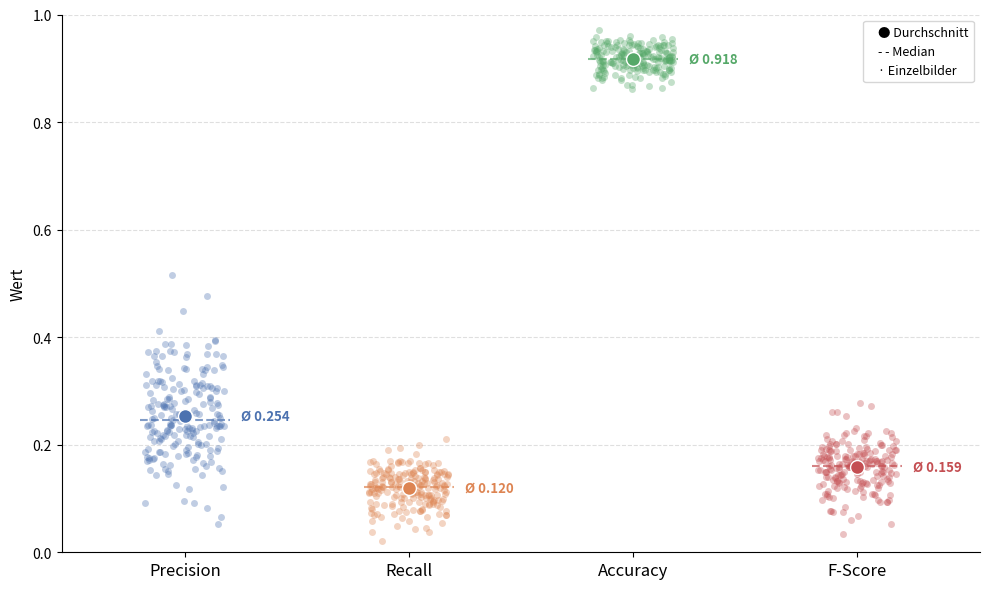

Reproduce this figure in Python. (Note: this script raises an exception after producing the figure.)
"""
Strip-Plot für Canny Edge Detection Metriken (BSDS-Datensatz)
"""
import numpy as np
import matplotlib.pyplot as plt
import matplotlib.patches as mpatches
import csv
import io

# ── Daten ────────────────────────────────────────────────────────────────────
CSV_DATA = """image_nr,precision,recall,accuracy,score
385022.jpg,0.20123022847100175,0.12599724896836315,0.9237823486326716,0.15496531416126572
145059.jpg,0.2105716748060902,0.13380795910916393,0.8856658935545524,0.16363432943751546
159002.jpg,0.23527218493661448,0.12355590366164089,0.9004058837889252,0.16202336177043986
208078.jpg,0.2217160212604404,0.1500513874614594,0.9182434082029849,0.17897639726976827
2018.jpg,0.22146739130434784,0.11262091202210962,0.9149780273436104,0.14931297262996995
384089.jpg,0.34594594594594597,0.1114335461404527,0.9132995605467357,0.1685689164198183
41006.jpg,0.17164697706740792,0.07190684133915574,0.9331665039061077,0.1013541197613889
347031.jpg,0.3398576512455516,0.08115572551519014,0.9226837158201717,0.13102383499456502
196088.jpg,0.1713823767178658,0.1095890410958904,0.9161529541014227,0.13369067788412348
71099.jpg,0.31438721136767317,0.0661311414160284,0.9119415283201734,0.1092761199866958
123057.jpg,0.3115290269828291,0.10063391442155309,0.9351959228514198,0.15212616919787714
253092.jpg,0.12119328775637042,0.1406926406926407,0.9205017089842346,0.13021702340835412
71076.jpg,0.2690927729369554,0.11191643572798977,0.9146728515623604,0.15808491003336522
64061.jpg,0.3649851632047478,0.11263736263736264,0.9277954101561084,0.1721483518890758
181021.jpg,0.20762368207623683,0.10168818272095333,0.90116882324205,0.1365151269023137
188025.jpg,0.4110764430577223,0.15255463887682733,0.887619018554552,0.2225271785706376
189013.jpg,0.28948758584257794,0.12652966982221195,0.9217529296873594,0.17609254075432837
334025.jpg,0.234375,0.09016590526568886,0.9235687255857966,0.13023093885925213
196062.jpg,0.22982456140350876,0.10796703296703297,0.9303588867186081,0.1469158835011618
187058.jpg,0.15205047318611986,0.10659000442282177,0.8973388671873631,0.12532500815499045
198087.jpg,0.31812819504522216,0.13345430550973275,0.8933868408201762,0.18803021082747773
326085.jpg,0.14423076923076922,0.12448132780082988,0.9406433105467316,0.13363028455930295
15011.jpg,0.3397019487963317,0.16372007366482505,0.9043426513670495,0.22095190315418423
23050.jpg,0.37248968363136176,0.16734643430972684,0.8623962402342434,0.23093978763744058
201080.jpg,0.2994871794871795,0.16922631121414083,0.9354095458982948,0.21625624422898101
51084.jpg,0.3844020797227036,0.18983224922971584,0.90068054199205,0.2541537712128628
140006.jpg,0.2114892060007318,0.12620087336244543,0.9060516357420493,0.15807465688054548
33044.jpg,0.21878715814506539,0.133381660021747,0.9434661865232936,0.16572843483470678
80090.jpg,0.22782258064516128,0.08506900878293601,0.9268341064451712,0.12388086576487366
388018.jpg,0.37154471544715445,0.20017520805957073,0.881027221679553,0.26017648278199584
106047.jpg,0.0911300121506683,0.13521634615384615,0.9438018798826685,0.1088797435564881
94095.jpg,0.31906976744186044,0.05755999328746434,0.9031372070311122,0.09752629823511892
104010.jpg,0.15312290127602418,0.04393910194642513,0.9050598144529869,0.06828391387542318
69007.jpg,0.23891810668670171,0.12056872037914691,0.8983001708983005,0.1602620592939686
250047.jpg,0.15083798882681565,0.14740673339399454,0.8871459960936147,0.14910261810236466
290035.jpg,0.2894177645558861,0.12922201138519923,0.9044647216795495,0.17866981076558622
226060.jpg,0.2848819380558111,0.14757744241461476,0.8825378417967403,0.1944328125822968
168084.jpg,0.24761399787910923,0.15103492884864167,0.9382934570311069,0.1876255477241592
81090.jpg,0.2326478149100257,0.10313390313390314,0.8674926757811177,0.14291353699928425
189029.jpg,0.24460114587924195,0.1391326146903986,0.9214477539061094,0.1773729579855697
41029.jpg,0.22501120573733752,0.11590856615100438,0.9151916503904854,0.15300212900796356
107072.jpg,0.34331476323119775,0.10818520956769805,0.9235992431639216,0.16452527584877064
207038.jpg,0.1776937618147448,0.09475806451612903,0.8983001708983005,0.12360288829697423
108069.jpg,0.052183466080747046,0.1370851370851371,0.9290924072264207,0.07559180026312202
232076.jpg,0.18211920529801323,0.12629161882893225,0.9425506591795437,0.14915253753671717
230098.jpg,0.20576735092864126,0.09834150899322588,0.9163055419920477,0.1330804444938434
112056.jpg,0.37488015340364333,0.14433370247323735,0.9546813964842293,0.2084221708258979
8068.jpg,0.38461538461538464,0.2107348703170029,0.9522857666014173,0.27228298355776204
16068.jpg,0.117168818747011,0.07721399306649858,0.9271545410154836,0.09308510159422706
36046.jpg,0.3405044510385757,0.12493195427327164,0.937377929687357,0.18279569499732687
112090.jpg,0.3652636671504596,0.1217349242179942,0.8968658447264257,0.18260974349906287
100007.jpg,0.47734326505276226,0.1947821681864235,0.9386444091795443,0.27666846143503626
226043.jpg,0.24948559670781892,0.14593049496013238,0.8688507080076799,0.18414807317871465
344010.jpg,0.23429951690821257,0.10248283148441627,0.9288024902342333,0.14259463009158638
302022.jpg,0.21483375959079284,0.1377049180327869,0.9491577148436052,0.1678321630714941
226022.jpg,0.15666810530858868,0.07920576041893956,0.9057922363279868,0.10521738684359987
3063.jpg,0.223935389133627,0.12263771612384398,0.9505767822264175,0.15848271821228796
164046.jpg,0.18654230512991338,0.16326530612244897,0.9594726562498537,0.17412934825597035
80085.jpg,0.23696682464454977,0.13273161667109104,0.9255828857420463,0.17015483630269324
288024.jpg,0.23655063291139242,0.0900466797169101,0.8783416748045535,0.13043952049078217
15062.jpg,0.25651634257343814,0.13777777777777778,0.9133758544920482,0.17926846444287928
147080.jpg,0.26994497936726275,0.14626420719209987,0.8976898193358006,0.18972809211825797
268048.jpg,0.16862745098039217,0.15167548500881833,0.9171447753904851,0.15970287337983632
365072.jpg,0.24624395212630507,0.16929271708683474,0.8824310302733029,0.20064321542253127
268074.jpg,0.22495151906916613,0.0718562874251497,0.9131164550779857,0.10892018412370624
176051.jpg,0.18475559237779618,0.1664179104477612,0.9358825683592322,0.17510796517460758
101027.jpg,0.37511032656663723,0.13687600644122383,0.9483032226561053,0.2005663009433682
376086.jpg,0.2169576059850374,0.14974182444061962,0.8890380859373643,0.1771894045366289
384022.jpg,0.27263045793397234,0.16672093780527517,0.9401092529295441,0.2069104822576109
156054.jpg,0.23522012578616353,0.08932409839980893,0.9232635498045466,0.12947896433309578
134049.jpg,0.34450713574510455,0.13002630590003758,0.8638916015623682,0.188795921812638
107045.jpg,0.2546754675467547,0.09631786977324734,0.9130401611326732,0.13977358092343148
225022.jpg,0.18654607122668174,0.09691629955947137,0.931121826171733,0.12756087682962644
161045.jpg,0.3092698933552092,0.12906538856555974,0.9483337402342303,0.18212559970979614
6046.jpg,0.3403014098201264,0.1315047905316551,0.9087524414061113,0.1897018929982114
207049.jpg,0.3315508021390374,0.09367327667610954,0.9115142822264235,0.14607568497586867
267036.jpg,0.30903954802259886,0.09008563899868248,0.8970336914061131,0.13950522476282254
235098.jpg,0.21400500178635226,0.125787484250315,0.9029083251951747,0.15844464551556522
79073.jpg,0.3039950062421973,0.1389840182648402,0.8739013671873667,0.19075596905846134
388067.jpg,0.3647097408986553,0.16235946853555264,0.8829040527342403,0.22469185267775343
247003.jpg,0.24368825466520308,0.12009737625101434,0.9293365478514207,0.16089870911216175
246009.jpg,0.15428845232390992,0.11751824817518249,0.9361724853514197,0.1334161956301414
185092.jpg,0.3867403314917127,0.1361536591295891,0.9322357177732953,0.20140262157539018
140088.jpg,0.29653150952613583,0.12152152152152153,0.911071777343611,0.17239420206768288
20069.jpg,0.23510054844606948,0.14250886524822695,0.9090423583982988,0.17745273436506784
163004.jpg,0.24914509037616023,0.08237764496850267,0.8898620605467392,0.12381645657111923
35049.jpg,0.16526791478373143,0.07411696583671105,0.9314727783201704,0.10233859256682985
104055.jpg,0.2586705202312139,0.10984964713102179,0.9400787353514191,0.154210635488034
296058.jpg,0.2312827849308536,0.08550775740479549,0.8962554931639258,0.12485518977737162
120003.jpg,0.4485981308411215,0.18299353555445053,0.9040832519529871,0.25994819461275065
306052.jpg,0.17473684210526316,0.11266968325791855,0.9521331787107923,0.13700137074900354
70011.jpg,0.1430084745762712,0.03849443969204448,0.9362030029295447,0.060660522382432414
217090.jpg,0.20105655686761964,0.11845477846942512,0.8872985839842397,0.1490783363480018
238025.jpg,0.2164316370324954,0.12252690038181187,0.9419250488279813,0.15647162658942695
87015.jpg,0.36850519584332536,0.15407754010695188,0.9493255615232927,0.21729907668085338
309040.jpg,0.30084348641049674,0.14485559566787004,0.8791046142576784,0.1955528436173204
81095.jpg,0.22473178994918125,0.10636023516835917,0.928024291992046,0.1443859923740879
43051.jpg,0.2564734895191122,0.14464534075104313,0.9720306396482892,0.184971093654517
223004.jpg,0.23471325484238512,0.1214622641509434,0.90104675292955,0.1600828863227573
141048.jpg,0.2837037037037037,0.1302721088435374,0.9462280273436057,0.1785547742416093
106005.jpg,0.1705532693187014,0.16946842344388915,0.9444274902342309,0.17000911077033365
206062.jpg,0.3090659340659341,0.13826300696435886,0.9127807617186108,0.19105575570632136
388006.jpg,0.2391952309985097,0.10760978880321824,0.9438018798826685,0.14843930207818679
41085.jpg,0.18290155440414507,0.07712475420581166,0.9114837646482985,0.10849853586121135
130066.jpg,0.19319022945965952,0.06495769039323046,0.9260406494139213,0.09722480532297187
100099.jpg,0.3873626373626374,0.14048488874128195,0.9503021240232925,0.20619058834332066
102062.jpg,0.20688134097926775,0.11290322580645161,0.9163360595701727,0.1460831600479292
257098.jpg,0.3395997574287447,0.14049172102358254,0.9311065673826705,0.19875775983515762
61034.jpg,0.1647982062780269,0.094371923817676,0.901321411132675,0.12001632412141813
281017.jpg,0.23575129533678757,0.13777441332323997,0.9208526611326721,0.1739130388222751
163096.jpg,0.14473089099954772,0.1012337867763366,0.9277954101561084,0.11913625725614387
145079.jpg,0.2764084507042254,0.11936894126591903,0.9042205810545496,0.1667330370722142
196027.jpg,0.2552742616033755,0.0736457699330493,0.9427795410154812,0.11431270318497347
253016.jpg,0.27932048350212346,0.1120429825710916,0.8629455566404933,0.15993265584610947
243095.jpg,0.29838709677419356,0.12269066792989104,0.8873443603514272,0.17388384951266686
103029.jpg,0.39227166276346603,0.09029649595687332,0.9405822753904816,0.14680104866694813
220003.jpg,0.2370023419203747,0.10166767128792445,0.9069213867186117,0.14229470895928098
259060.jpg,0.21318228630278063,0.1313451776649746,0.9023590087889248,0.1625441648934204
217013.jpg,0.36800526662277816,0.11624038261592846,0.9205017089842346,0.17667509116822766
157087.jpg,0.28512396694214875,0.14081632653061224,0.891235351562364,0.18852458573785433
326025.jpg,0.18964259664478483,0.14827487881380097,0.9205169677732971,0.1664266233354546
14092.jpg,0.25669642857142855,0.04494821184287669,0.9152679443357978,0.07650091214872248
78098.jpg,0.2717948717948718,0.15290299314821493,0.8936462402342387,0.1957073574966223
70090.jpg,0.17378048780487804,0.13123561013046814,0.9406433105467316,0.1495408783504492
45000.jpg,0.2746081504702194,0.06996805111821086,0.8935089111326762,0.1115213207609761
226033.jpg,0.3133985048878666,0.10611370716510904,0.9117279052732984,0.1585454507661736
228076.jpg,0.17838354854136776,0.11569478908188585,0.9302825927732956,0.1403574740606981
230063.jpg,0.23962264150943396,0.12841253791708795,0.9034881591795497,0.16721526866259778
69022.jpg,0.092125579001544,0.06322854115153656,0.9326171874998578,0.07498952177542416
41096.jpg,0.18944519621109607,0.15555555555555556,0.9585266113279788,0.17083587058210856
35028.jpg,0.17880794701986755,0.048441354563803544,0.9201202392576722,0.0762308065978545
346016.jpg,0.31638913234005256,0.09906695938529089,0.9380035400389194,0.15088818863563414
103006.jpg,0.20601028074337682,0.16855386606276285,0.9301452636717331,0.18540924771903927
118072.jpg,0.2668506109578242,0.11794425087108014,0.894363403320176,0.16358583602904686
48017.jpg,0.0648491265219693,0.11688931297709923,0.91784667968736,0.08341844961494321
107014.jpg,0.2360549717057397,0.05877616747181964,0.9142303466795481,0.09411764386656765
117025.jpg,0.34129478315524825,0.14285714285714285,0.9342956542967324,0.20140949138891412
108036.jpg,0.1988169569503779,0.1485027000490918,0.9098663330076737,0.17001545105546959
279005.jpg,0.2771345875542692,0.12263848863272495,0.9429473876951686,0.17003329208415768
202000.jpg,0.3446877534468775,0.10538060996776594,0.9326171874998578,0.16141283348157626
335094.jpg,0.3488536155202822,0.16647029119676823,0.8962707519529883,0.22538741586330618
160067.jpg,0.15568862275449102,0.13259156235512284,0.9477844238279804,0.1432148172654464
189006.jpg,0.281099324975892,0.12082901554404145,0.9125213623045483,0.16900999724450708
175083.jpg,0.2231160033869602,0.10886180541210494,0.9061737060545493,0.14632791451490917
48025.jpg,0.28503075871496925,0.09305958491408167,0.9220275878904843,0.14030955214363736
29030.jpg,0.27010869565217394,0.1063329054343175,0.9157714843748603,0.1525944079820145
196040.jpg,0.2654434250764526,0.0761938202247191,0.901382446288925,0.11840130604186806
285022.jpg,0.22907153729071536,0.08037383177570094,0.9319915771482953,0.11899584513655659
49024.jpg,0.17613168724279835,0.07659269863994274,0.9453582763670433,0.10675978624708292
183066.jpg,0.2273815222594543,0.16533240515140968,0.9387817382811068,0.19145505356899714
247012.jpg,0.2737576285963383,0.14863905325443788,0.9196929931639222,0.19266758249193416
101084.jpg,0.3069432684165961,0.16514806378132119,0.9190979003904848,0.2147511802851903
108004.jpg,0.31179138321995464,0.07913669064748201,0.9419097900389188,0.1262336437757439
43033.jpg,0.09538461538461539,0.02072192513368984,0.9463195800779807,0.034047223866050164
209021.jpg,0.3007518796992481,0.0699912510936133,0.9428253173826687,0.11355571020890251
65084.jpg,0.2728310502283105,0.1561411149825784,0.9117126464842359,0.19861495381873387
118031.jpg,0.2563550193881947,0.12713675213675213,0.9113311767576735,0.1699757133222894
10081.jpg,0.1603727317312408,0.11260330578512397,0.934555053710795,0.13230830994170625
250087.jpg,0.26926605504587153,0.1463110667996012,0.9234313964842341,0.18959947864181684
368037.jpg,0.30565371024734983,0.15220834066514166,0.8964996337889257,0.20321860239817863
134067.jpg,0.2176206805592192,0.169857936998147,0.8932189941404888,0.19079555474294704
249021.jpg,0.3118892508143323,0.15581773799837267,0.910888671874861,0.20781334335925802
16004.jpg,0.22624156958920907,0.14822253464551113,0.8967742919920507,0.1791044728289859
223060.jpg,0.19666215606675688,0.14845080013619338,0.9346618652342324,0.1691889745310266
160006.jpg,0.26310326933056566,0.12527798369162343,0.924316406249859,0.1697355162188876
157032.jpg,0.3052180128663331,0.12096317280453257,0.9378204345701694,0.1732602921407131
317043.jpg,0.1628721541155867,0.0691449814126394,0.9472045898436056,0.09707724007481788
289011.jpg,0.31868131868131866,0.05471698113207547,0.9140930175779856,0.09339774307036862
14085.jpg,0.19116909182137481,0.08821486455197962,0.9153137207029853,0.12072242913905377
335088.jpg,0.23058823529411765,0.11103917125283264,0.881271362304553,0.14989620450554889
306051.jpg,0.29339622641509433,0.1188383645395491,0.9067687988279867,0.1691596369082144
277053.jpg,0.3310088331008833,0.12252624333161245,0.9002380371092377,0.1788495313491847
179084.jpg,0.3639867841409692,0.14738015607580826,0.9240264892576715,0.209807962886482
147077.jpg,0.2186532507739938,0.12829246139872844,0.9106140136717361,0.16170577667860103
189096.jpg,0.1808666017526777,0.1450888498340168,0.8818511962889279,0.16101418944749699
100039.jpg,0.18672456575682383,0.07139468690702087,0.9202575683592347,0.10329443662962383
77062.jpg,0.3107488537952114,0.08827785817655572,0.8832244873045527,0.13749577024970208
109055.jpg,0.12472060795708538,0.09262948207171315,0.9284210205076708,0.10630595814957781
258089.jpg,0.23410329613288347,0.13768890245764007,0.8687744140623674,0.17339484347157566
120093.jpg,0.35321293574128515,0.16129650939777523,0.9097747802732987,0.22146148351661182
92014.jpg,0.32365747460087085,0.11006910167818361,0.8961334228514258,0.16427255606520227
206097.jpg,0.24948453608247423,0.10574612191391741,0.9153289794920478,0.1485345976292927
97010.jpg,0.23534338358458962,0.09258649093904447,0.9440460205076685,0.13289193257559473
393035.jpg,0.3953488372093023,0.14993215739484397,0.9028930664061122,0.21741268661784935
17067.jpg,0.21700654097729896,0.11906269791006967,0.9052734374998619,0.15376226369077003
81066.jpg,0.20085995085995087,0.09481008988112496,0.9325103759764203,0.12881622570036425
146074.jpg,0.28607232366630864,0.1314360914624116,0.8890075683592394,0.18011721840907613
187099.jpg,0.2308602999210734,0.12159634171689877,0.9057769775389243,0.15929203087875132
5096.jpg,0.36797385620915035,0.10707493343476607,0.9136047363279857,0.16588096291944196
118015.jpg,0.2753199268738574,0.15317331163547598,0.9062347412107993,0.19683701017560953
128035.jpg,0.3184880239520958,0.1441884107082345,0.8951416015623634,0.19850711024189804
103078.jpg,0.30506216696269983,0.1678065461651197,0.924133300781109,0.21651433516282853
372019.jpg,0.1878483835005574,0.14507102884201464,0.947463989257668,0.1637114354517515
105027.jpg,0.17701863354037267,0.10026385224274406,0.9526062011717297,0.12801796281714703
28083.jpg,0.5150214592274678,0.10624169986719788,0.9314880371092329,0.17614678615552498
69000.jpg,0.19823280829811757,0.15030585493737256,0.9236450195311091,0.17097415016412532
296028.jpg,0.2762063227953411,0.1360655737704918,0.9318389892576704,0.1823174035953115
130014.jpg,0.27782357790601814,0.08387257341961175,0.9304656982420456,0.12884725317636686
159022.jpg,0.2997658079625293,0.08737201365187713,0.9500732421873551,0.13530655041615647
141012.jpg,0.08216216216216216,0.03788634097706879,0.9575958251951664,0.05185942932052272
total,0.254,0.12,0.918,0.159
"""

# ── CSV parsen ────────────────────────────────────────────────────────────────
reader = csv.DictReader(io.StringIO(CSV_DATA))
rows = list(reader)

metrics   = ["precision", "recall", "accuracy", "score"]
labels    = ["Precision", "Recall", "Accuracy", "F-Score"]
colors    = ["#4C72B0", "#DD8452", "#55A868", "#C44E52"]

# Einzelbilder vs. Gesamt trennen
data_imgs  = {m: [] for m in metrics}
data_total = {}

for row in rows:
    if row["image_nr"] == "total":
        data_total = {m: float(row[m]) for m in metrics}
    else:
        for m in metrics:
            data_imgs[m].append(float(row[m]))

# ── Plot ──────────────────────────────────────────────────────────────────────
np.random.seed(42)
fig, ax = plt.subplots(figsize=(10, 6))

for i, (metric, label, color) in enumerate(zip(metrics, labels, colors)):
    vals = np.array(data_imgs[metric])
    n    = len(vals)
    
    # Jitter (leichtes horizontales Rauschen für Lesbarkeit)
    jitter = np.random.uniform(-0.18, 0.18, n)
    
    # Einzelpunkte
    ax.scatter(
        np.full(n, i) + jitter, vals,
        color=color, alpha=0.35, s=25, linewidths=0,
        label="_nolegend_"
    )

    ax.scatter(
        i, data_total[metric],
        color=color, s=100, zorder=5,
        edgecolors="white", linewidths=1.0
    )
    # Wert-Label rechts von allen Punkten der Kategorie
    ax.text(i + 0.25, data_total[metric], f'Ø {data_total[metric]:.3f}',
            ha='left', va='center', fontsize=9.5, fontweight='bold', color=color)

    # Median-Linie
    median = np.median(vals)
    ax.hlines(median, i - 0.2, i + 0.2, colors=color, linewidths=1.5,
              linestyles="--", alpha=0.7)

    """
    # Gesamtdurchschnitt (fetter Punkt mit Umrandung)
    ax.scatter(
        i, data_total[metric],
        color=color, s=220, zorder=5,
        edgecolors="white", linewidths=2.0
    )
    # Wert-Label über dem Durchschnittspunkt
    ax.text(i, data_total[metric] + 0.012, f'{data_total[metric]:.3f}',
            ha='center', va='bottom', fontsize=9.5, fontweight='bold', color=color)
    """
# ── Optik ─────────────────────────────────────────────────────────────────────
ax.set_xticks(range(len(metrics)))
ax.set_xticklabels(labels, fontsize=12)
ax.set_ylabel("Wert", fontsize=11)
#ax.set_title("Aufgabe 1 - Ergebnisse", fontsize=13, pad=14)
ax.set_xlim(-0.55, len(metrics) - 0.45)
ax.set_ylim(0, 1.0)
ax.yaxis.grid(True, linestyle='--', alpha=0.4)
ax.set_axisbelow(True)
ax.spines[['top', 'right']].set_visible(False)

# Legende manuell
legend_handles = [
    mpatches.Patch(facecolor='none', edgecolor='none',label='● Durchschnitt'),
    mpatches.Patch(facecolor='none', edgecolor='none',label='- - Median'),
    mpatches.Patch(facecolor='none', edgecolor='none',
                   label='· Einzelbilder'),
]
ax.legend(handles=legend_handles, loc='upper right', fontsize=9,
          framealpha=0.8, handlelength=0)

plt.tight_layout()
plt.savefig("/home/<user>/Downloads/a3plot.png", dpi=150, bbox_inches='tight')
print("Gespeichert: metrics_stripplot.png")
#plt.show()
